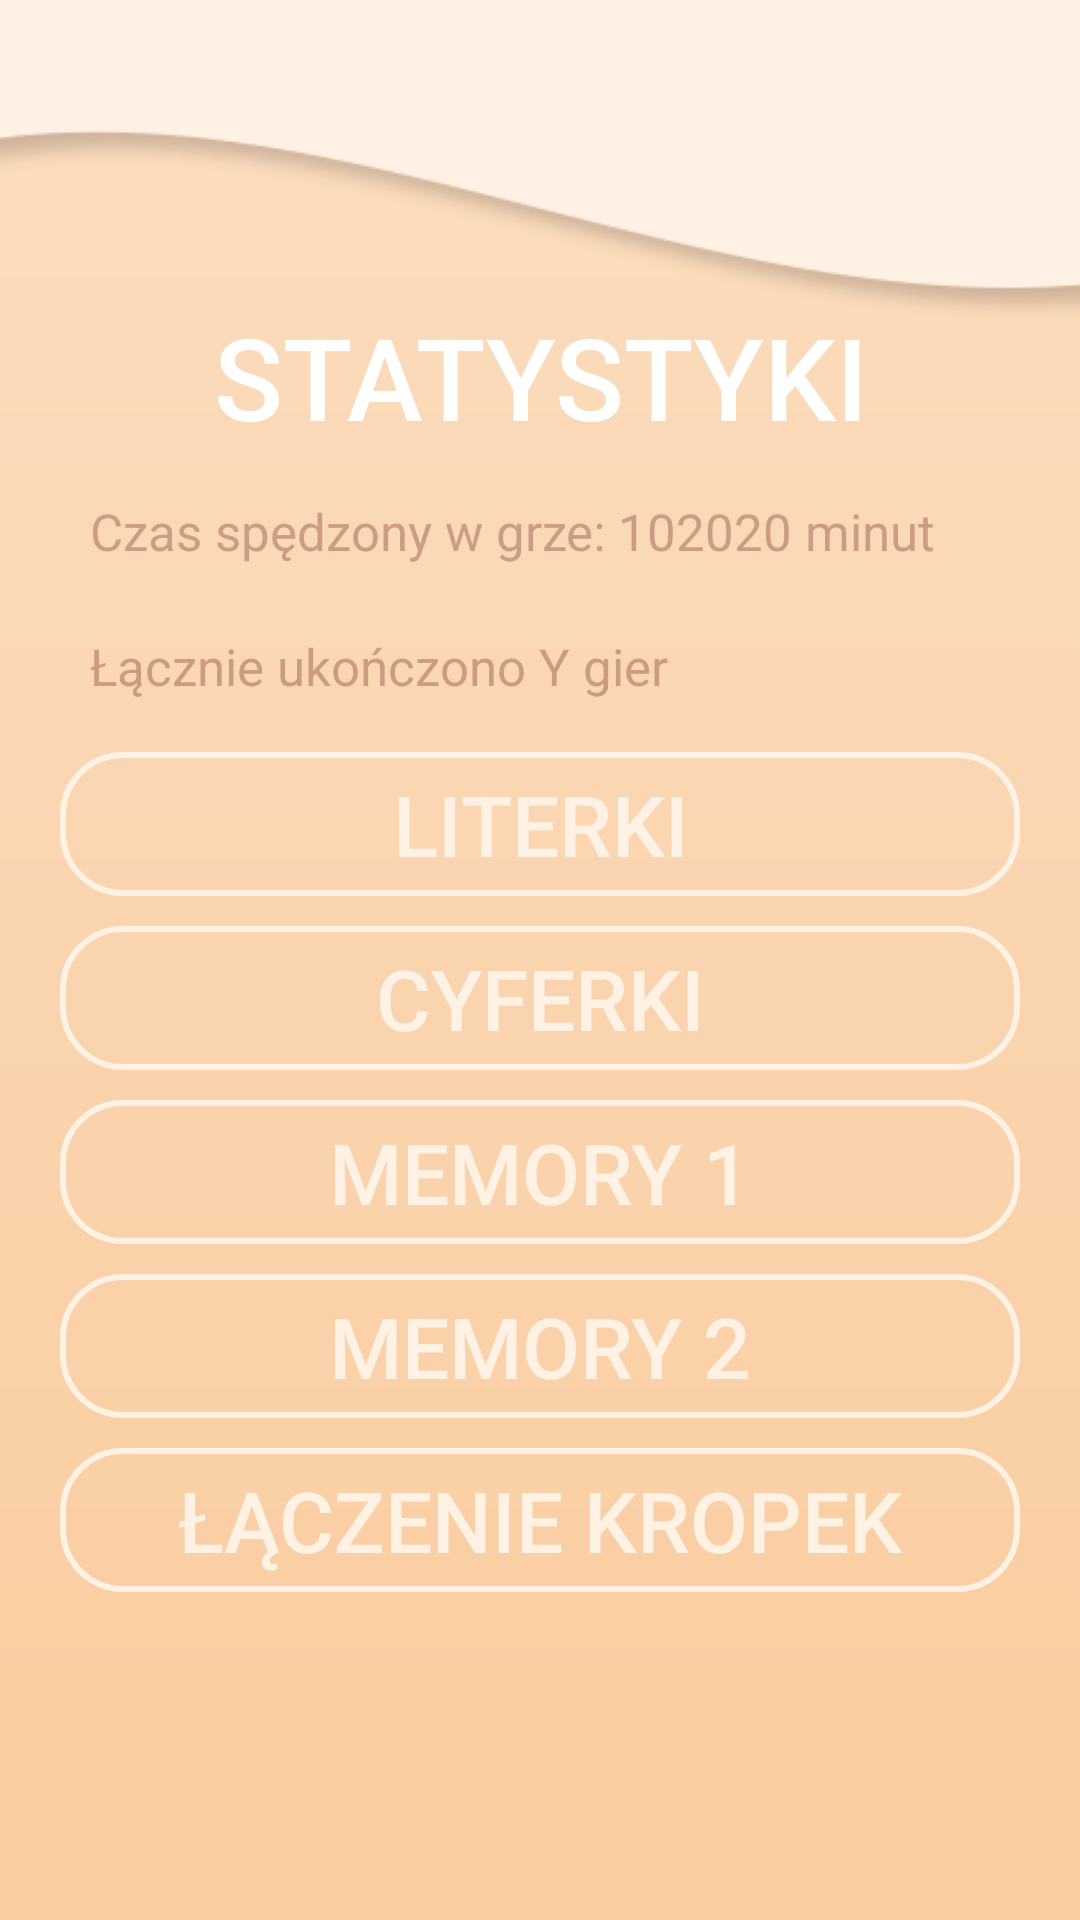

This screen was rendered from an Android layout file. Write that file and the resources it references.
<!-- AndroidManifest.xml: application theme Theme.Elementarz -->
<!-- res/layout/activity_statistics.xml -->
<?xml version="1.0" encoding="utf-8"?>
<LinearLayout xmlns:android="http://schemas.android.com/apk/res/android"
    xmlns:tools="http://schemas.android.com/tools"
    xmlns:app="http://schemas.android.com/apk/res-auto"
    android:background="@drawable/main_background"
    android:layout_width="match_parent"
    android:layout_height="match_parent"
    android:orientation="vertical">

    <LinearLayout
        android:id="@+id/zewnetrzny"
        android:layout_width="match_parent"
        android:layout_height="542dp"
        android:layout_marginHorizontal="20dp"
        android:layout_marginTop="100dp"
        android:layout_weight="0"
        android:orientation="vertical">

        <Button
            android:id="@+id/statistics"
            android:layout_width="match_parent"
            android:layout_height="wrap_content"
            android:layout_marginBottom="10dp"
            android:background="@android:color/transparent"
            android:paddingLeft="5dp"
            android:paddingRight="5dp"
            android:text="STATYSTYKI"
            android:textAllCaps="false"
            android:textColor="@color/white"
            android:textSize="38sp"
            app:backgroundTint="@null" />


        <TextView
            android:id="@+id/time_in_game"
            android:layout_width="match_parent"
            android:layout_height="45dp"
            android:paddingLeft="10dp"
            android:paddingTop="5dp"
            android:paddingRight="5dp"
            android:text="Czas spędzony w grze: 102020 minut"
            android:textColor="@color/brown95"
            android:textSize="17sp" />


        <TextView
            android:id="@+id/games_completed_info"
            android:layout_width="match_parent"
            android:layout_height="45dp"
            android:paddingLeft="10dp"
            android:paddingTop="5dp"
            android:paddingRight="5dp"
            android:text="Łącznie ukończono Y gier"
            android:textColor="@color/brown95"
            android:textSize="17sp" />

        <Button
            android:id="@+id/letters_statistics"
            android:layout_width="match_parent"
            android:layout_height="wrap_content"
            android:layout_marginBottom="10dp"
            android:background="@drawable/button_beige"
            android:paddingLeft="5dp"
            android:paddingRight="5dp"
            android:text="LITERKI"
            android:textAllCaps="false"
            android:textColor="@color/beige"
            android:textSize="28sp"
            app:backgroundTint="@null" />

        <Button
            android:id="@+id/numbers_statistics"
            android:layout_width="match_parent"
            android:layout_height="wrap_content"
            android:layout_marginBottom="10dp"
            android:background="@drawable/button_beige"
            android:paddingLeft="5dp"
            android:paddingRight="5dp"
            android:text="CYFERKI"
            android:textAllCaps="false"
            android:textColor="@color/beige"
            android:textSize="28sp"
            app:backgroundTint="@null" />

        <Button
            android:id="@+id/memory_easy_statistics"
            android:layout_width="match_parent"
            android:layout_height="wrap_content"
            android:layout_marginBottom="10dp"
            android:background="@drawable/button_beige"
            android:paddingLeft="5dp"
            android:paddingRight="5dp"
            android:text="MEMORY 1"
            android:textAllCaps="false"
            android:textColor="@color/beige"
            android:textSize="28sp"
            app:backgroundTint="@null" />

        <Button
            android:id="@+id/memory_hard_statistics"
            android:layout_width="match_parent"
            android:layout_height="wrap_content"
            android:layout_marginBottom="10dp"
            android:background="@drawable/button_beige"
            android:paddingLeft="5dp"
            android:paddingRight="5dp"
            android:text="MEMORY 2"
            android:textAllCaps="false"
            android:textColor="@color/beige"
            android:textSize="28sp"
            app:backgroundTint="@null" />

        <Button
            android:id="@+id/connect_dots_statistics"
            android:layout_width="match_parent"
            android:layout_height="wrap_content"
            android:layout_marginBottom="10dp"
            android:background="@drawable/button_beige"
            android:paddingLeft="5dp"
            android:paddingRight="5dp"
            android:text="ŁĄCZENIE KROPEK"
            android:textAllCaps="false"
            android:textColor="@color/beige"
            android:textSize="28sp"
            app:backgroundTint="@null" />


    </LinearLayout>

</LinearLayout>
<!-- resources referenced by this layout -->
<resources>
  <color name="beige">#FFF2E5</color>
  <color name="brown95">#95AB725C</color>
  <color name="white">#FFFFFFFF</color>
  <!-- drawable button_beige (drawable) -->
  <?xml version="1.0" encoding="utf-8"?>
  <selector xmlns:android="http://schemas.android.com/apk/res/android">
      <item android:state_pressed="false" android:drawable="@drawable/style_btn_beige"/>
      <item android:state_pressed="true" android:drawable="@drawable/style_btn_beige_press"/>
  </selector>
  <!-- drawable main_background: jpg bitmap (drawable-v24, 22760 bytes) -->
  <style name="Theme.Elementarz" parent="Theme.MaterialComponents.DayNight.NoActionBar">
          
          <item name="colorPrimary">@color/purple_500</item>
          <item name="colorPrimaryVariant">@color/purple_700</item>
          <item name="colorOnPrimary">@color/white</item>
          
          <item name="colorSecondary">@color/teal_200</item>
          <item name="colorSecondaryVariant">@color/teal_700</item>
          <item name="colorOnSecondary">@color/black</item>
          
          <item name="android:statusBarColor" tools:targetApi="l">?attr/colorPrimaryVariant</item>
          
      </style>
  <!-- drawable style_btn_beige (drawable) -->
  <?xml version="1.0" encoding="utf-8"?>
  <shape xmlns:android="http://schemas.android.com/apk/res/android">
      <stroke android:width="2dp" android:color="@color/beige"/>
      <corners android:radius="20dp"/>
  </shape>
  <!-- drawable style_btn_beige_press (drawable) -->
  <?xml version="1.0" encoding="utf-8"?>
  <shape xmlns:android="http://schemas.android.com/apk/res/android">
      <stroke android:width="2dp" android:color="@color/beige"/>
      <corners android:radius="20dp"/>
      <solid android:color="@color/white75"/>
  </shape>
  <color name="purple_500">#FF6200EE</color>
  <color name="purple_700">#FF3700B3</color>
  <color name="teal_200">#FF03DAC5</color>
  <color name="teal_700">#FF018786</color>
  <color name="black">#FF000000</color>
  <color name="white75">#75FFFFFF</color>
</resources>
